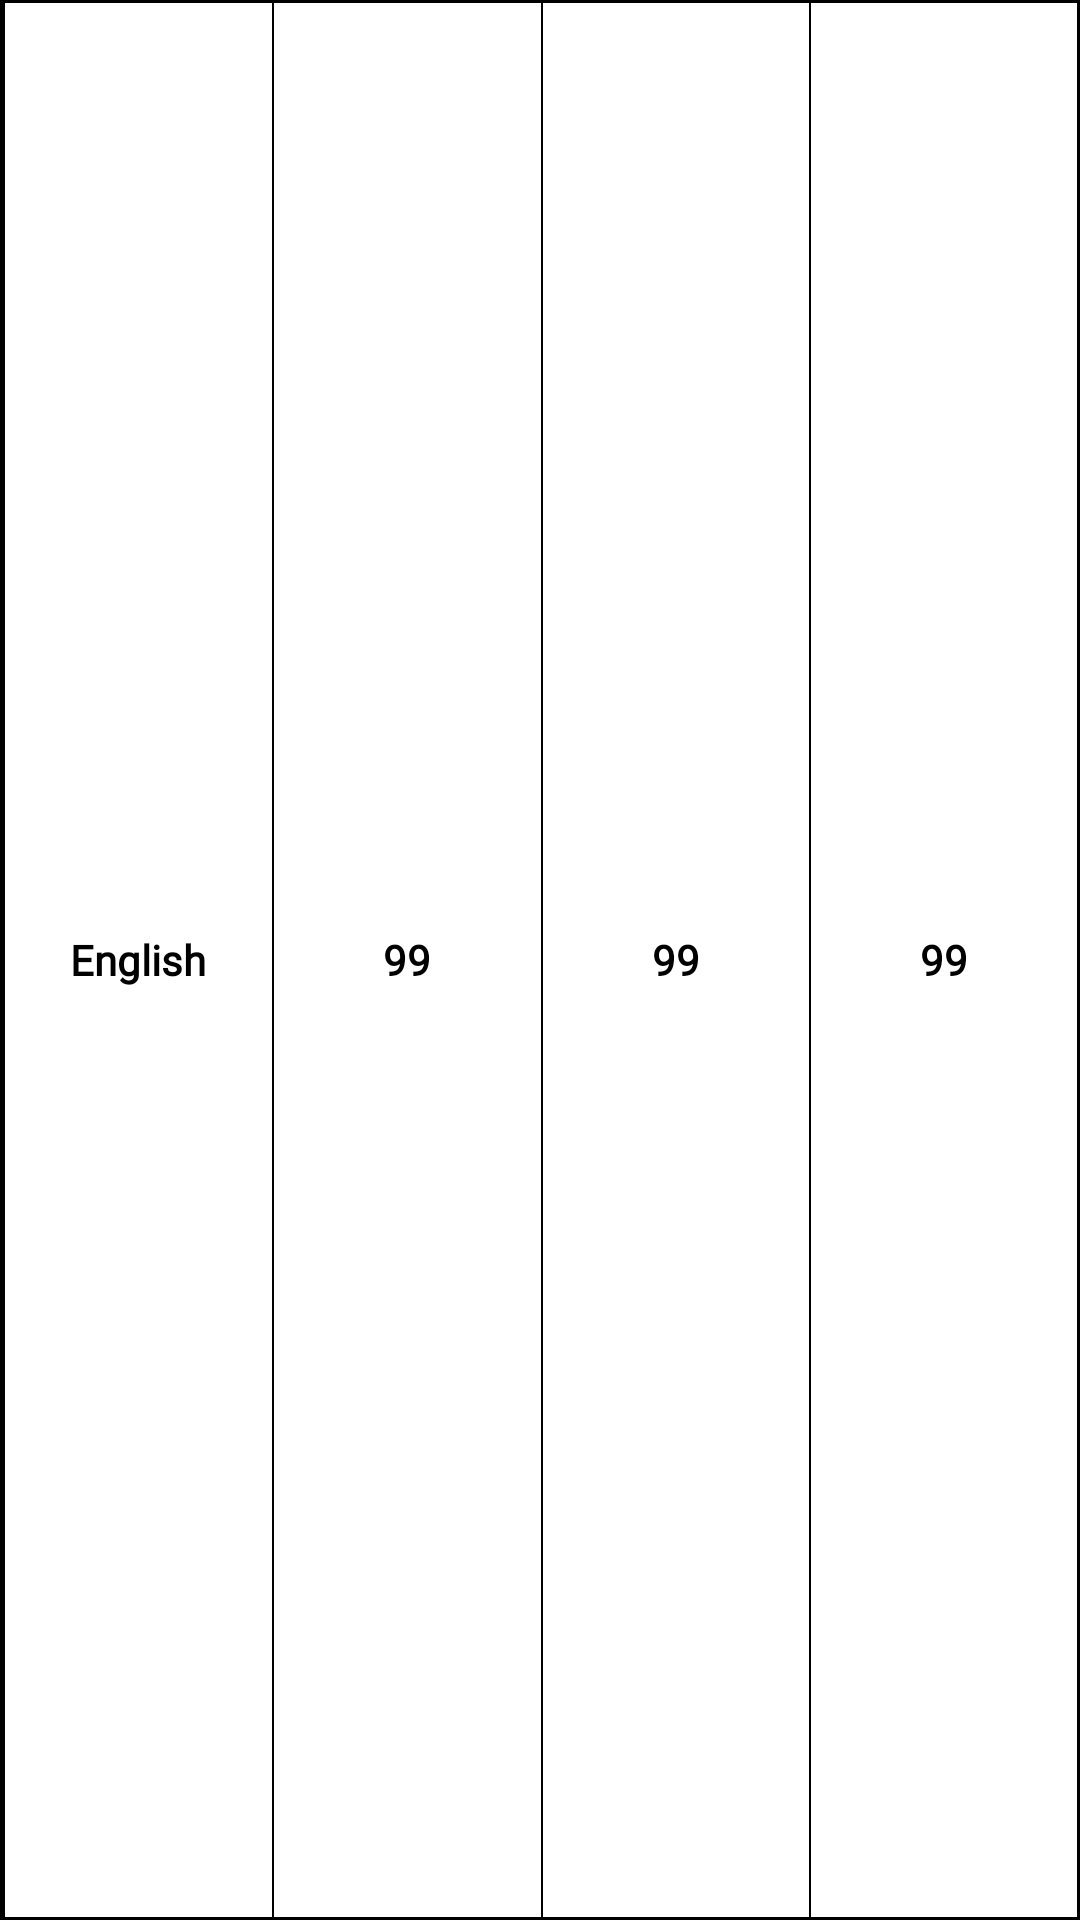

Produce the Android XML layout that renders to this screen, including the resource entries it uses.
<!-- AndroidManifest.xml: application theme AppTheme -->
<!-- res/layout/mark_sheet_layout.xml -->
<?xml version="1.0" encoding="utf-8"?>
<LinearLayout xmlns:android="http://schemas.android.com/apk/res/android"
    android:layout_width="match_parent"
    android:layout_height="wrap_content"
    android:elevation="4dp"
    android:minHeight="50dp"
    android:orientation="horizontal"
    android:weightSum="2">


    <LinearLayout
        android:layout_width="match_parent"
        android:layout_height="match_parent"
        android:layout_gravity="center"
        android:background="@color/black"
        android:gravity="center"
        android:orientation="horizontal"
        android:padding="1dp"
        android:weightSum="4">

        <TextView
            android:id="@+id/txtSubject"
            android:layout_width="match_parent"
            android:layout_height="match_parent"
            android:layout_gravity="center"
            android:layout_marginStart="0.7dp"
            
            android:layout_weight="1"
            android:background="@color/white"
            android:fontFamily="@font/intel"
            android:foregroundGravity="center"
            android:gravity="center"
            android:minWidth="200dp"
            android:padding="9dp"
            android:text="English"
            android:textAlignment="center"
            android:textColor="@color/black"
            android:textSize="14dp"
            android:textStyle="bold" />


        <TextView
            android:id="@+id/txtMax"
            android:layout_width="match_parent"
            android:layout_height="match_parent"
            android:layout_gravity="center"
            android:layout_marginStart="0.7dp"
            
            android:layout_weight="1"
            android:background="@color/white"
            android:fontFamily="@font/intel"
            android:foregroundGravity="center"
            android:gravity="center"
            android:minWidth="200dp"
            android:padding="9dp"
            android:text="99"
            android:textAlignment="center"
            android:textColor="@color/black"
            android:textSize="14dp"
            android:textStyle="bold" />
        <TextView
            android:id="@+id/txtMin"
            android:layout_width="match_parent"
            android:layout_height="match_parent"
            android:layout_gravity="center"
            android:layout_marginStart="0.7dp"

            android:layout_weight="1"
            android:background="@color/white"
            android:fontFamily="@font/intel"
            android:foregroundGravity="center"
            android:gravity="center"
            android:minWidth="200dp"
            android:padding="9dp"
            android:text="99"
            android:textAlignment="center"
            android:textColor="@color/black"
            android:textSize="14dp"
            android:textStyle="bold" />

        <TextView
            android:id="@+id/txtObtainMarks"
            android:layout_width="match_parent"
            android:layout_height="match_parent"
            android:layout_gravity="center"
            android:layout_marginStart="0.7dp"
            
            android:layout_weight="1"
            android:background="@color/white"
            android:fontFamily="@font/intel"
            android:foregroundGravity="center"
            android:gravity="center"
            android:minWidth="200dp"
            android:padding="9dp"
            android:text="99"
            android:textAlignment="center"
            android:textColor="@color/black"
            android:textSize="14dp"
            android:textStyle="bold" />

    </LinearLayout>
</LinearLayout>
<!-- resources referenced by this layout -->
<resources>
  <color name="white">#ffffff</color>
  <style name="AppTheme" parent="Theme.AppCompat.Light.NoActionBar">
          
          <item name="colorPrimary">@color/colorPrimary</item>
          <item name="colorPrimaryDark">#f64c73</item>
          <item name="colorAccent">@color/colorAccent</item>
      </style>
  <color name="colorPrimary">#6200EE</color>
  <color name="colorAccent">#03DAC5</color>
  <!-- not gathered from this repository: default colours our renderer supplied (Android Studio template values) -->
  <color name="black">#FF000000</color>
</resources>
